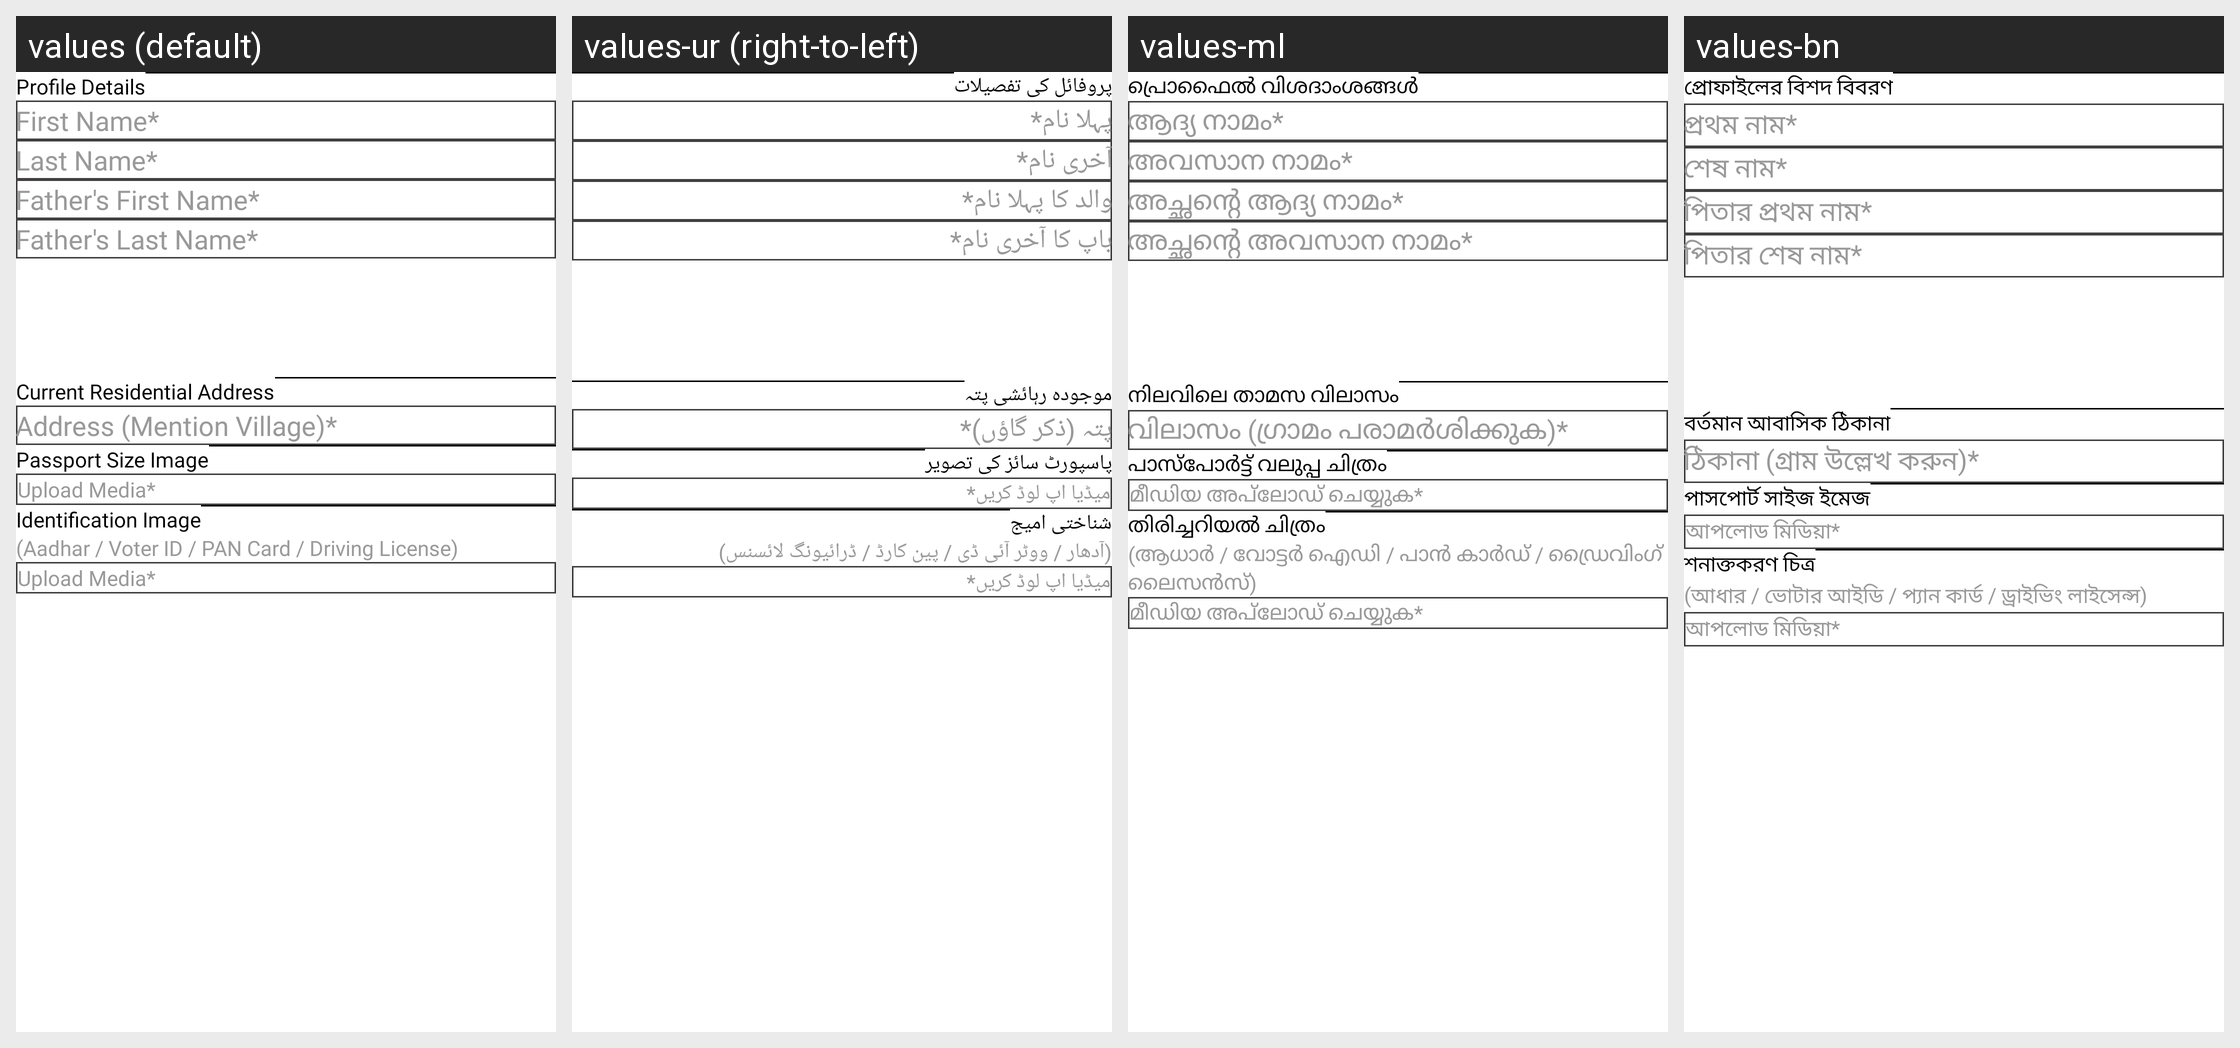

This grid shows one Android layout under several languages. Give, for every string resource on the screen, its name, the default text and each shown locale's text.
Android screen res/layout/register1.xml rendered under 4 locales, left to right: values (default), values-ur (right-to-left), values-ml, values-bn. Device: Nexus 5 (rendered at 1080×1920; each locale shown at half size, 540×960, under a caption strip naming it); theme Theme.StreetSaarthi.
Other locales in the repository, not shown: values-gu, values-hi, values-kn, values-mr, values-pa, values-ta, values-te.
Strings drawn on this screen, with the default value and each locale's value (text and hints the layout hard-codes, and strings that could not be matched under every locale, appear in the picture but are not listed):

profile_details
  values: Profile Details
  values-ur: پروفائل کی تفصیلات
  values-ml: പ്രൊഫൈൽ വിശദാംശങ്ങൾ
  values-bn: প্রোফাইলের বিশদ বিবরণ

first_nameStar
  values: First Name*
  values-ur: پہلا نام*
  values-ml: ആദ്യ നാമം*
  values-bn: প্রথম নাম*

last_nameStar
  values: Last Name*
  values-ur: آخری نام*
  values-ml: അവസാന നാമം*
  values-bn: শেষ নাম*

father_s_first_nameStar
  values: Father's First Name*
  values-ur: والد کا پہلا نام*
  values-ml: അച്ഛന്റെ ആദ്യ നാമം*
  values-bn: পিতার প্রথম নাম*

father_s_last_nameStar
  values: Father's Last Name*
  values-ur: باپ کا آخری نام*
  values-ml: അച്ഛന്റെ അവസാന നാമം*
  values-bn: পিতার শেষ নাম*

current_residential_address
  values: Current Residential Address
  values-ur: موجودہ رہائشی پتہ
  values-ml: നിലവിലെ താമസ വിലാസം
  values-bn: বর্তমান আবাসিক ঠিকানা

address_mention_villageStar
  values: Address (Mention Village)*
  values-ur: پتہ (ذکر گاؤں)*
  values-ml: വിലാസം (ഗ്രാമം പരാമർശിക്കുക)*
  values-bn: ঠিকানা (গ্রাম উল্লেখ করুন)*

passport_size_image
  values: Passport Size Image
  values-ur: پاسپورٹ سائز کی تصویر
  values-ml: പാസ്‌പോർട്ട് വലുപ്പ ചിത്രം
  values-bn: পাসপোর্ট সাইজ ইমেজ

upload_mediaStar
  values: Upload Media*
  values-ur: میڈیا اپ لوڈ کریں*
  values-ml: മീഡിയ അപ്‌ലോഡ് ചെയ്യുക*
  values-bn: আপলোড মিডিয়া*

identification_image
  values: Identification Image
  values-ur: شناختی امیج
  values-ml: തിരിച്ചറിയൽ ചിത്രം
  values-bn: শনাক্তকরণ চিত্র

aadhar_voter_id_pan_card_driving_license
  values: (Aadhar / Voter ID / PAN Card / Driving License)
  values-ur: (آدھار / ووٹر آئی ڈی / پین کارڈ / ڈرائیونگ لائسنس)
  values-ml: (ആധാർ / വോട്ടർ ഐഡി / പാൻ കാർഡ് / ഡ്രൈവിംഗ് ലൈസൻസ്)
  values-bn: (আধার / ভোটার আইডি / প্যান কার্ড / ড্রাইভিং লাইসেন্স)
